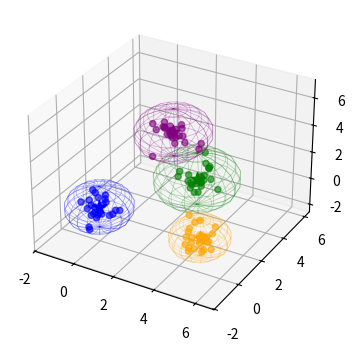

Reproduce this figure in Python.
import numpy as np
import matplotlib.pyplot as plt
from mpl_toolkits.mplot3d import Axes3D

# 设置随机种子以复现结果
np.random.seed(42)

# 生成数据：与原代码一致
n_samples = 100
n_clusters = 4
samples_per_cluster = n_samples // n_clusters
means = np.array([
    [0, 0, 0],
    [5, 0, 0],
    [2.5, 4, 0],
    [2.5, 2, 5]
])
cov = np.eye(3) * 1.0

# 样本采样
X = np.vstack([
    np.random.multivariate_normal(means[i], cov, samples_per_cluster)
    for i in range(n_clusters)
])
y = np.repeat(np.arange(n_clusters), samples_per_cluster)

# 生成紧凑版样本 X_compact
X_compact = X.copy()
for k in range(n_clusters):
    X_compact[y == k] = means[k] + 0.5 * (X[y == k] - means[k])

# 仅绘制第四幅图 (5x5 英寸)
fig = plt.figure(figsize=(3.5,3.5 ))
ax = fig.add_subplot(111, projection='3d')

colors = ['blue', 'orange', 'green', 'purple']
for k in range(n_clusters):
    pts = X_compact[y == k]
    # 散点
    ax.scatter(*pts.T, color=colors[k], alpha=0.6)
    # 球体等高线
    max_dist = np.max(np.linalg.norm(pts - means[k], axis=1))
    u, v = np.mgrid[0:2*np.pi:20j, 0:np.pi:10j]
    x = means[k][0] + max_dist * np.cos(u) * np.sin(v)
    y_s = means[k][1] + max_dist * np.sin(u) * np.sin(v)
    z = means[k][2] + max_dist * np.cos(v)
    ax.plot_wireframe(x, y_s, z, color=colors[k], alpha=0.3, linewidth=0.5)
    # 簇心标记
    ax.scatter(*means[k], color=colors[k], marker='*', s=100, zorder=3, label=f'Center {k}')



# 移除坐标轴标签与刻度
plt.tight_layout()
plt.show()
